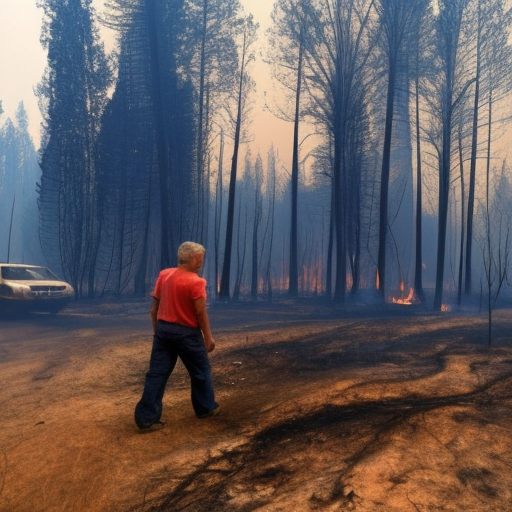
Generation parameters embedded in this image by AUTOMATIC1111 Stable Diffusion web UI or a fork of it (Forge, ...) (PNG 'parameters' text chunk):
people affected by wildfires
Steps: 80, Sampler: Euler a, CFG scale: 7, Seed: 3127923203, Size: 512x512, Model hash: a2a802b2